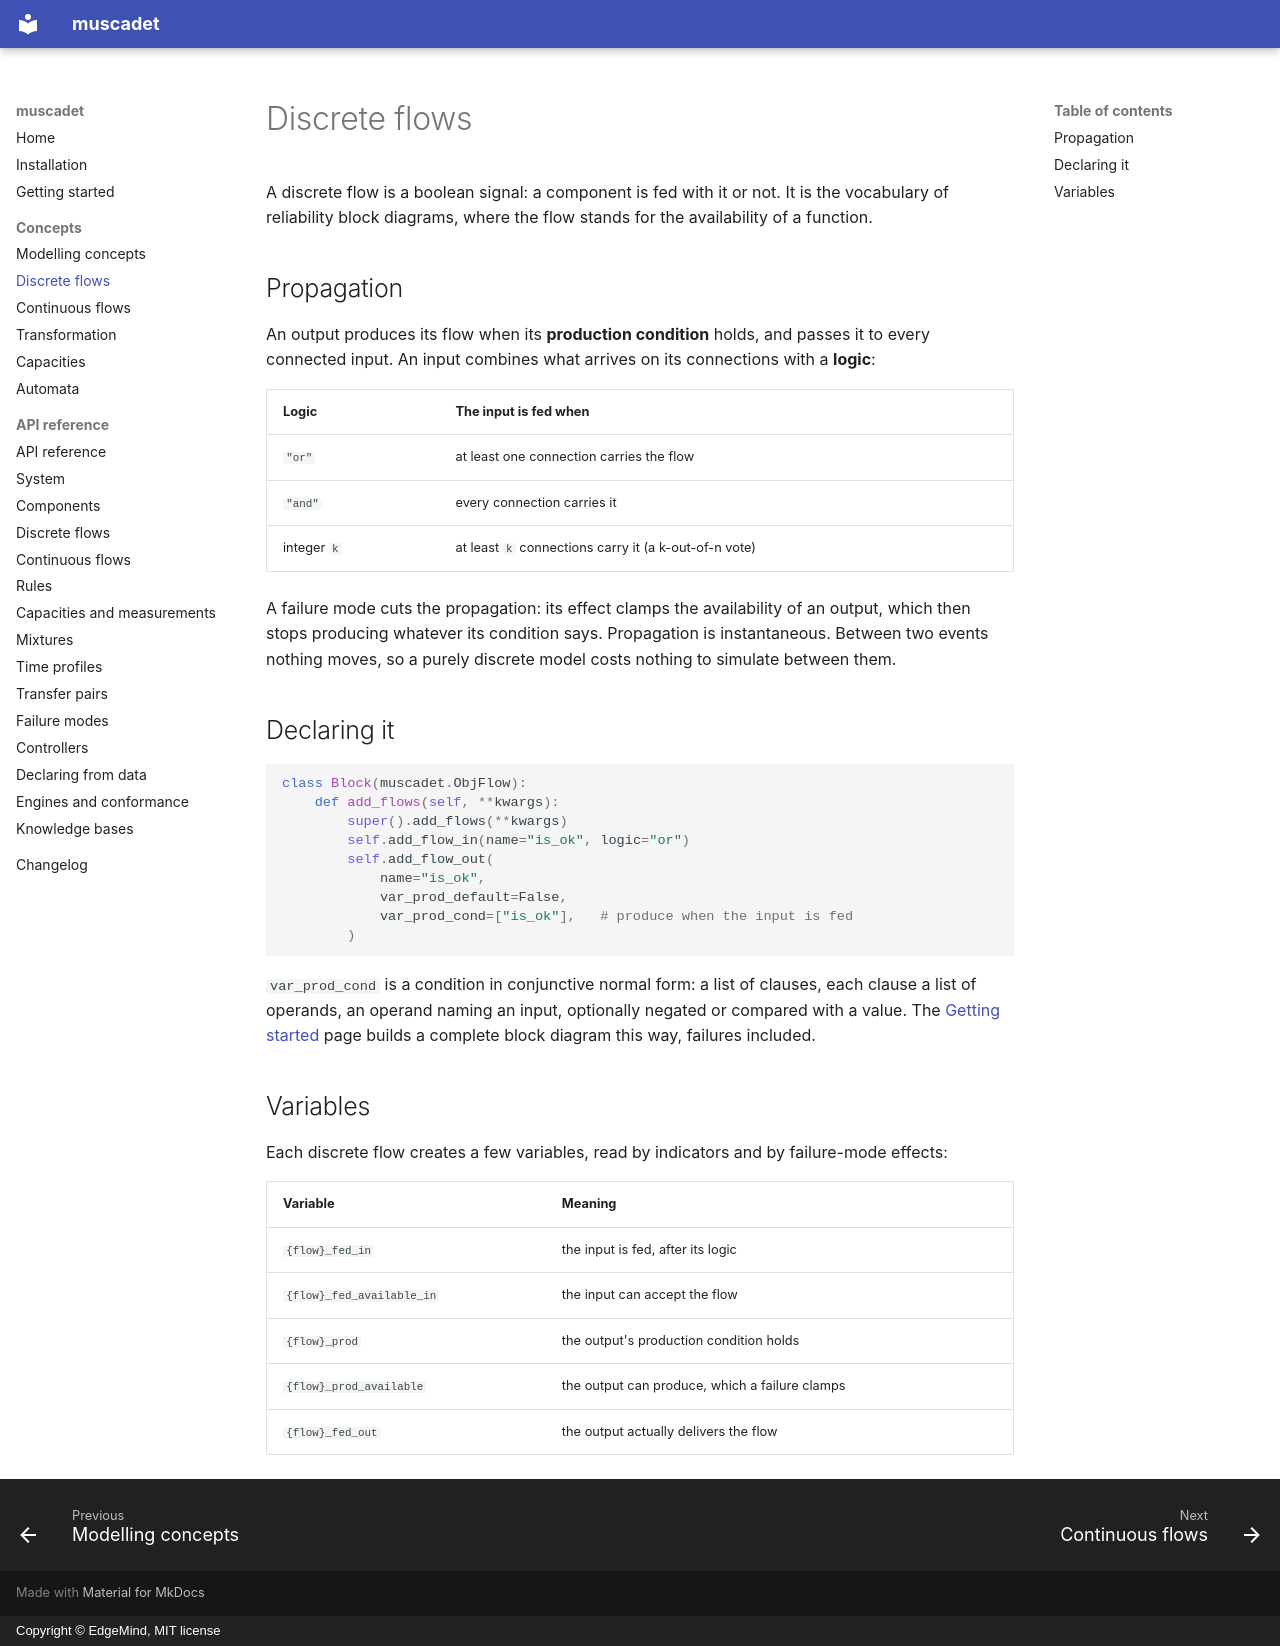

repository: edgemind-sas/muscadet · page: concepts/discrete-flows/index.html · generator: mkdocs · copyright: Copyright © EdgeMind, MIT license

# Discrete flows

A discrete flow is a boolean signal: a component is fed with it or not. It is
the vocabulary of reliability block diagrams, where the flow stands for the
availability of a function.

## Propagation

An output produces its flow when its **production condition** holds, and
passes it to every connected input. An input combines what arrives on its
connections with a **logic**:

| Logic | The input is fed when |
|---|---|
| `"or"` | at least one connection carries the flow |
| `"and"` | every connection carries it |
| integer `k` | at least `k` connections carry it (a k-out-of-n vote) |

A failure mode cuts the propagation: its effect clamps the availability of an
output, which then stops producing whatever its condition says. Propagation is
instantaneous. Between two events nothing moves, so a purely discrete model
costs nothing to simulate between them.

<!-- figure: discrete-or -->

## Declaring it

```python
class Block(muscadet.ObjFlow):
    def add_flows(self, **kwargs):
        super().add_flows(**kwargs)
        self.add_flow_in(name="is_ok", logic="or")
        self.add_flow_out(
            name="is_ok",
            var_prod_default=False,
            var_prod_cond=["is_ok"],   # produce when the input is fed
        )
```

`var_prod_cond` is a condition in conjunctive normal form: a list of clauses,
each clause a list of operands, an operand naming an input, optionally
negated or compared with a value. The [Getting started](../getting-started.md)
page builds a complete block diagram this way, failures included.

## Variables

Each discrete flow creates a few variables, read by indicators and by
failure-mode effects:

| Variable | Meaning |
|---|---|
| `{flow}_fed_in` | the input is fed, after its logic |
| `{flow}_fed_available_in` | the input can accept the flow |
| `{flow}_prod` | the output's production condition holds |
| `{flow}_prod_available` | the output can produce, which a failure clamps |
| `{flow}_fed_out` | the output actually delivers the flow |
